Image classification data set "herb_identification" (Mitlpsy/herb_identification on GitHub). Class labels (3): Etlingera elatior, Euphorbia hirta L, Leucas aspera.

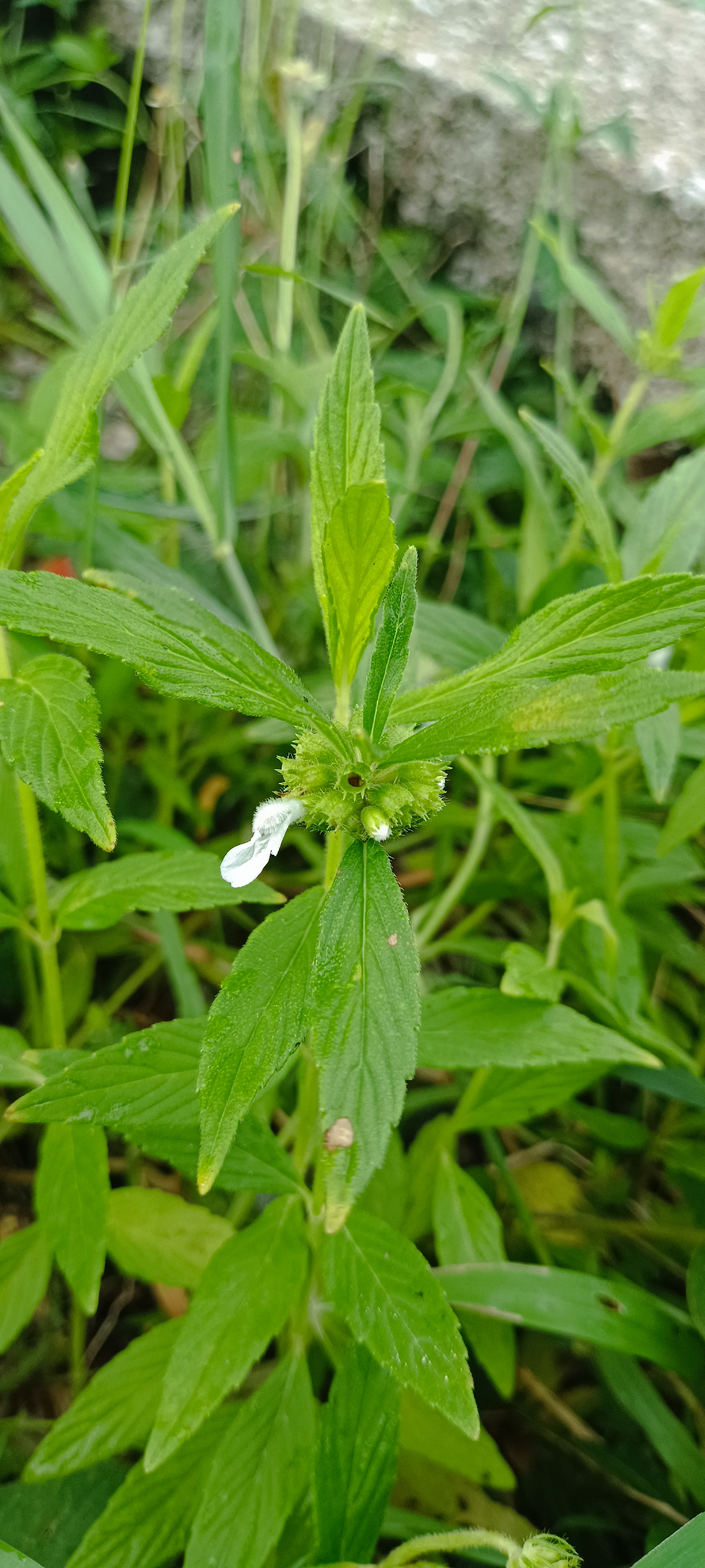
Label: Leucas aspera

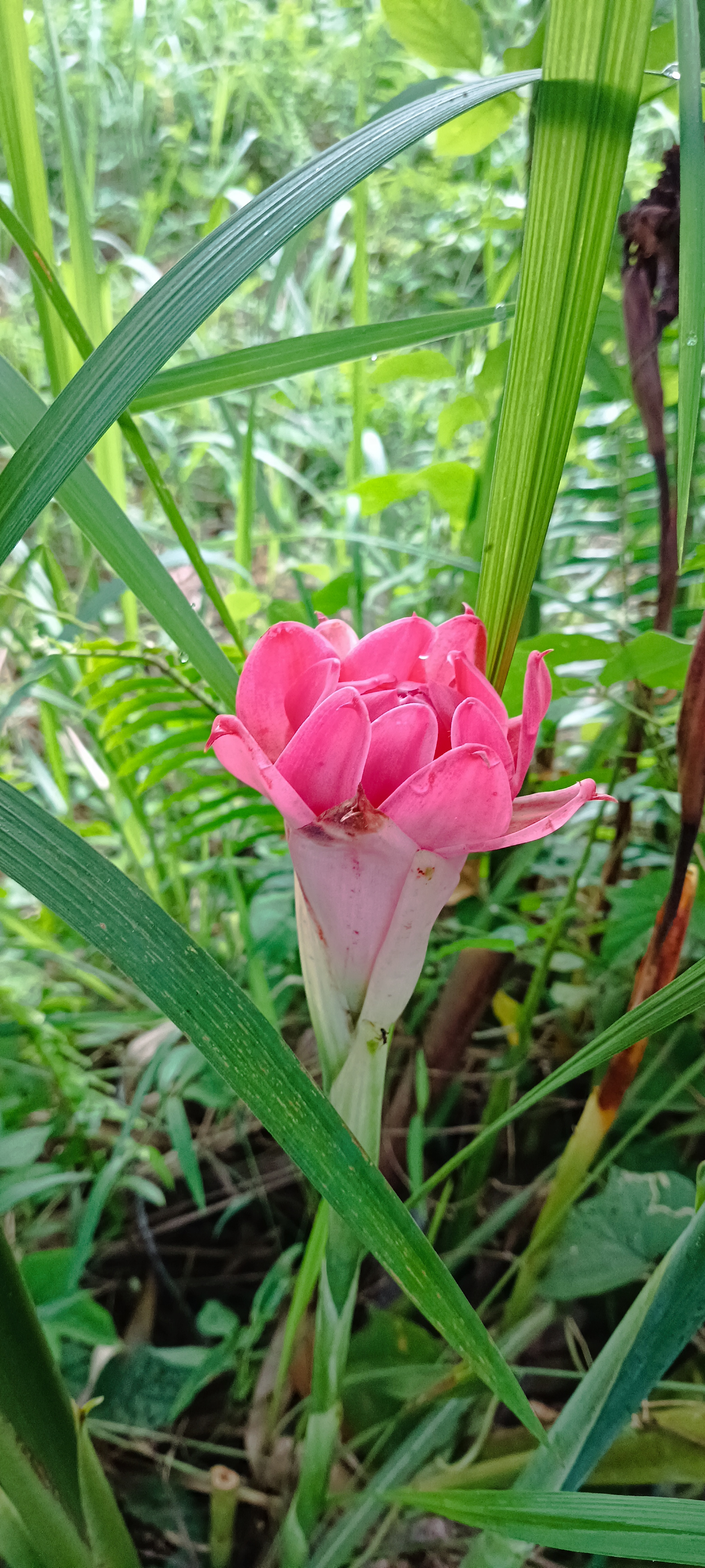
Label: Etlingera elatior

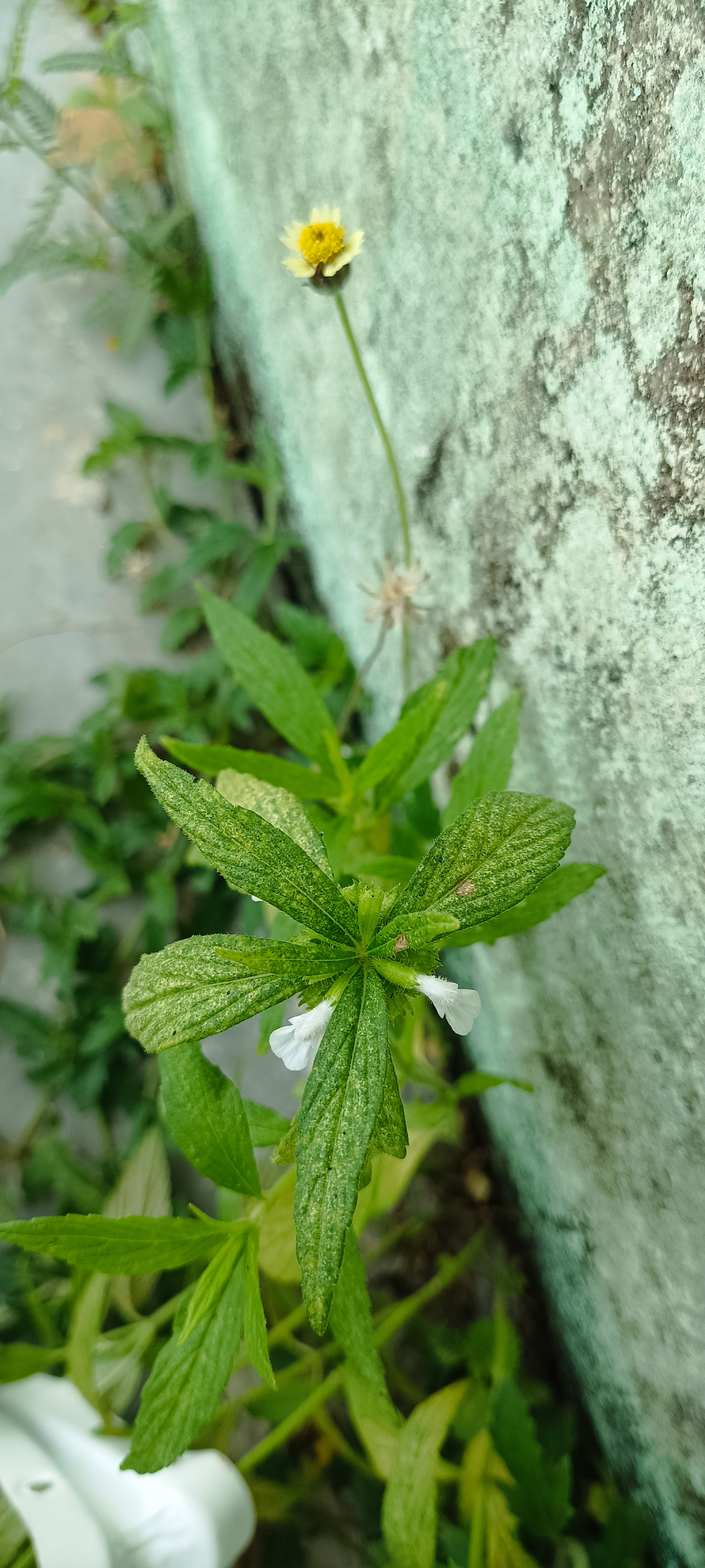
Label: Leucas aspera

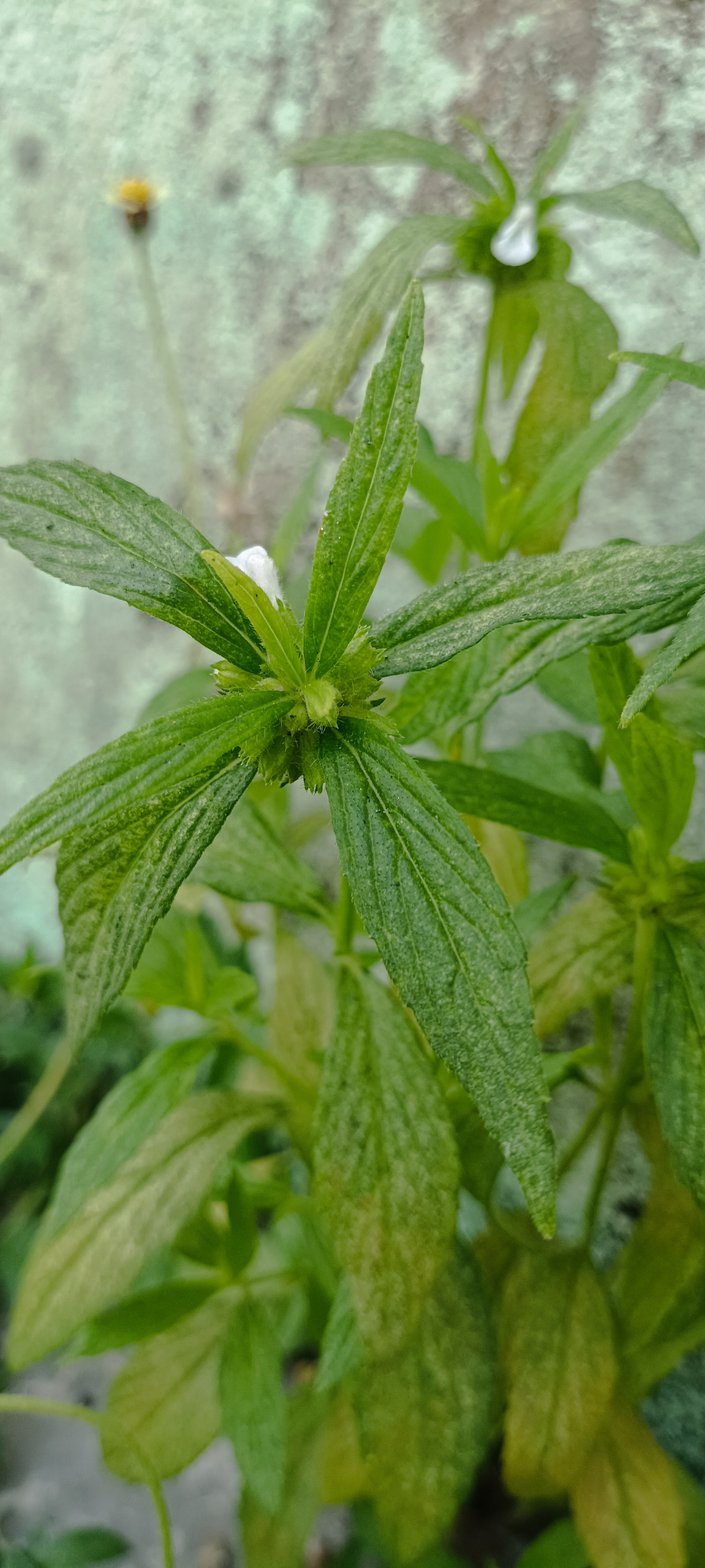
Label: Leucas aspera

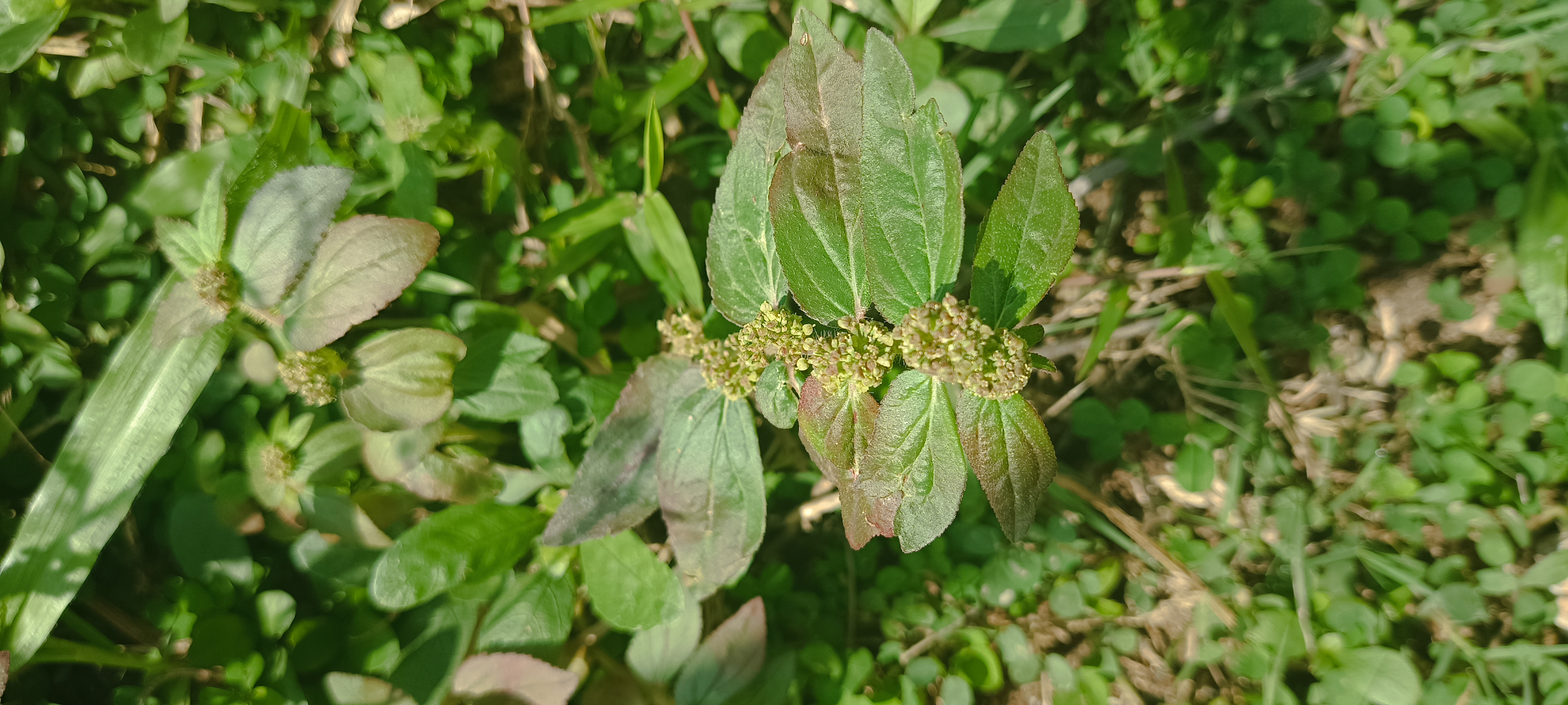
Label: Euphorbia hirta L

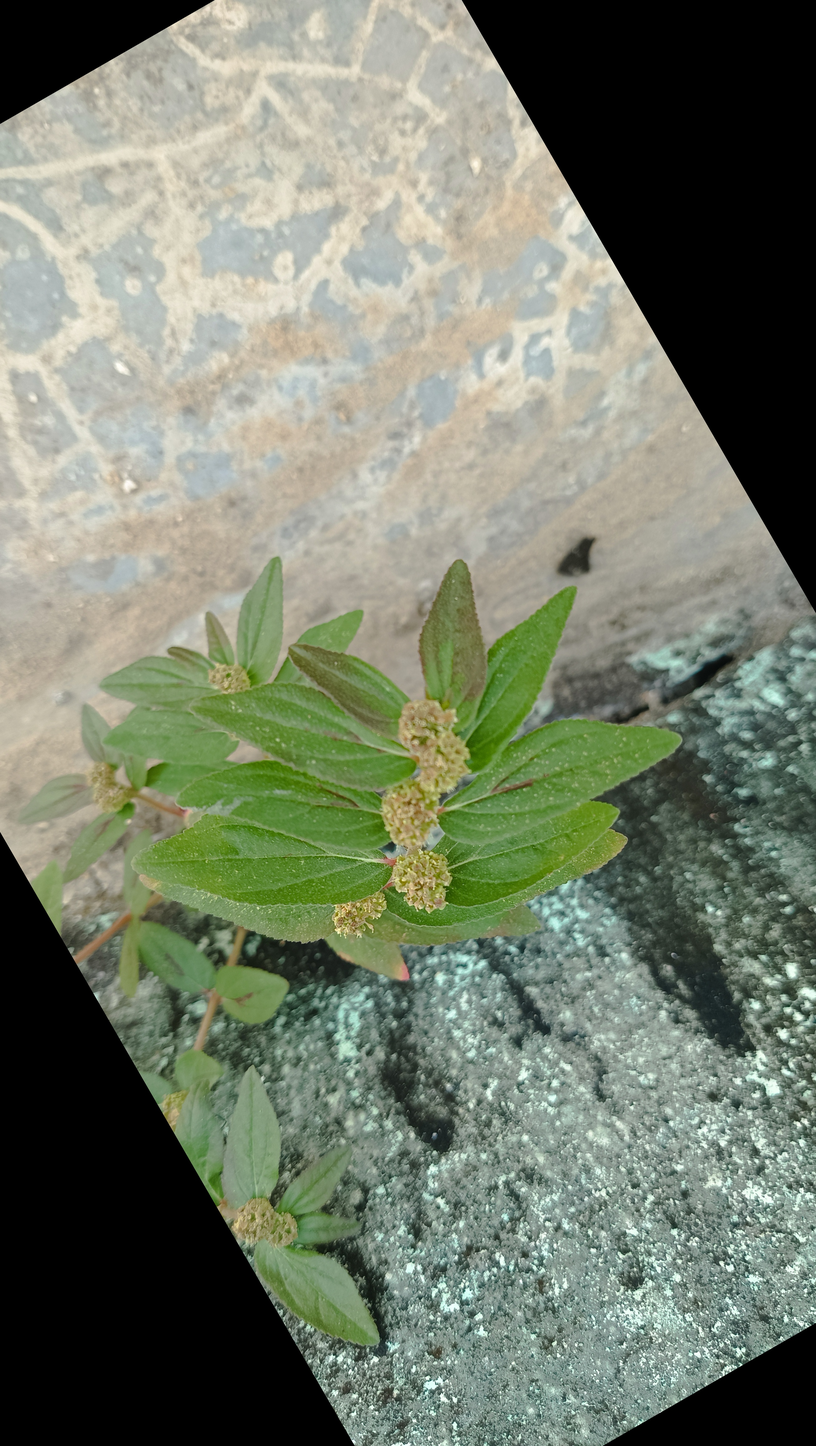
Label: Euphorbia hirta L
